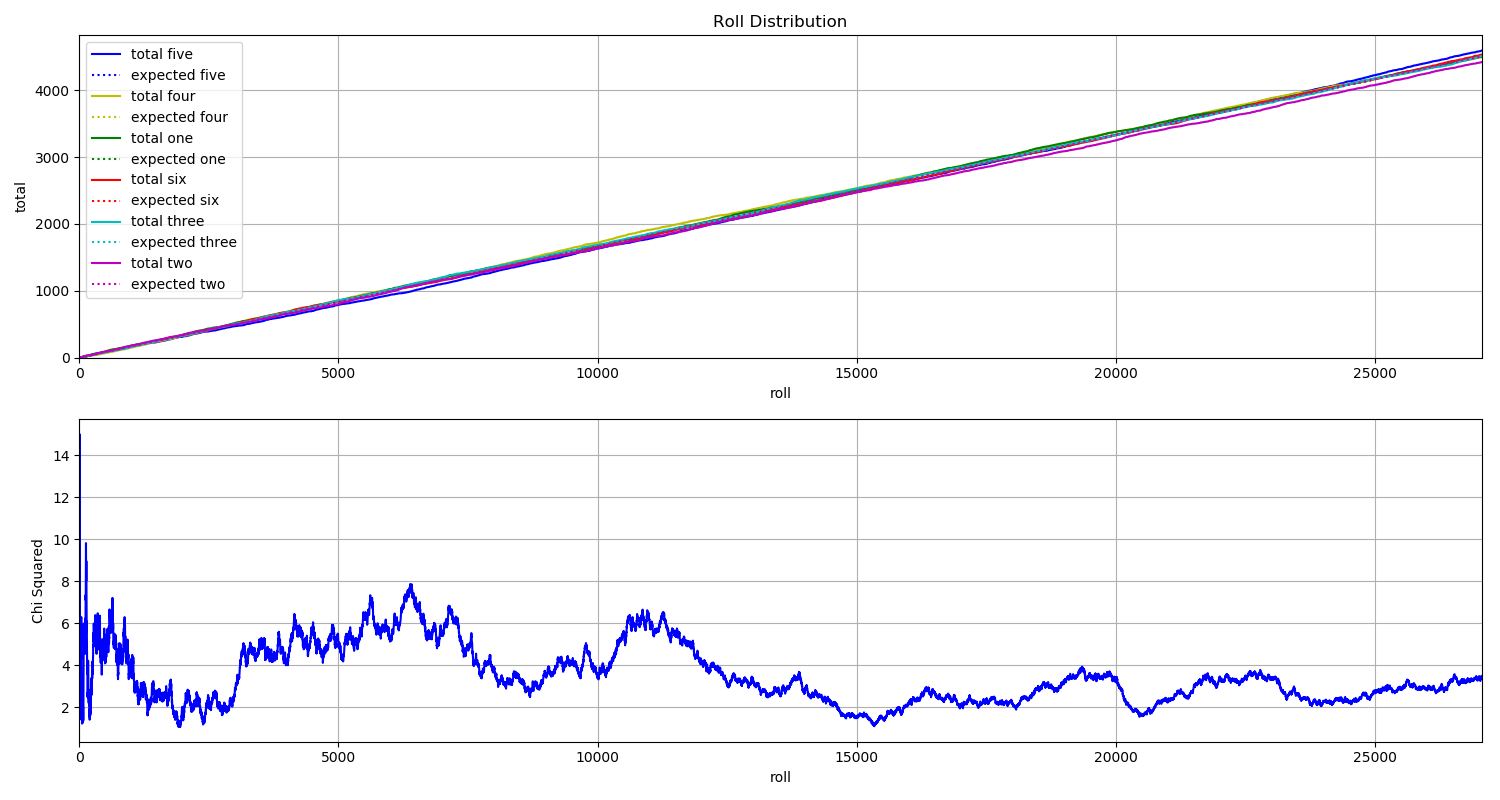

Values plotted in this chart, from the file beside it:
File, five, four, one, six, three, two
D_000000.jpg, 0, 1, 0, 0, 0, 0
D_000001.jpg, 0, 1, 0, 0, 0, 0
D_000002.jpg, 0, 1, 0, 0, 0, 0
D_000003.jpg, 0, 0, 0, 0, 1, 0
D_000004.jpg, 0, 0, 0, 1, 0, 0
D_000005.jpg, 1, 0, 0, 0, 0, 0
D_000006.jpg, 1, 0, 0, 0, 0, 0
D_000007.jpg, 1, 0, 0, 0, 0, 0
D_000008.jpg, 0, 0, 1, 0, 0, 0
D_000009.jpg, 0, 0, 0, 1, 0, 0
D_000010.jpg, 0, 0, 0, 0, 1, 0
D_000011.jpg, 0, 0, 0, 1, 0, 0
D_000012.jpg, 0, 0, 0, 0, 0, 1
D_000013.jpg, 0, 0, 0, 0, 0, 1
D_000014.jpg, 0, 1, 0, 0, 0, 0
D_000015.jpg, 0, 1, 0, 0, 0, 0
D_000016.jpg, 0, 0, 0, 0, 1, 0
D_000017.jpg, 1, 0, 0, 0, 0, 0
D_000018.jpg, 0, 0, 0, 0, 0, 1
D_000019.jpg, 0, 0, 0, 0, 0, 1
D_000020.jpg, 0, 1, 0, 0, 0, 0
D_000021.jpg, 1, 0, 0, 0, 0, 0
D_000022.jpg, 0, 0, 1, 0, 0, 0
D_000023.jpg, 0, 1, 0, 0, 0, 0
D_000024.jpg, 0, 0, 0, 1, 0, 0
D_000025.jpg, 0, 0, 0, 0, 1, 0
D_000026.jpg, 0, 0, 0, 0, 0, 1
D_000027.jpg, 0, 0, 0, 0, 0, 1
D_000028.jpg, 1, 0, 0, 0, 0, 0
D_000029.jpg, 0, 1, 0, 0, 0, 0
D_000030.jpg, 0, 0, 0, 0, 0, 1
D_000031.jpg, 0, 0, 0, 1, 0, 0
D_000032.jpg, 0, 0, 0, 1, 0, 0
D_000033.jpg, 0, 0, 0, 0, 0, 1
D_000034.jpg, 0, 0, 0, 0, 0, 1
D_000035.jpg, 0, 0, 0, 1, 0, 0
D_000036.jpg, 0, 1, 0, 0, 0, 0
D_000037.jpg, 0, 0, 1, 0, 0, 0
D_000038.jpg, 0, 0, 1, 0, 0, 0
D_000039.jpg, 0, 0, 0, 0, 1, 0
D_000040.jpg, 0, 0, 1, 0, 0, 0
D_000041.jpg, 1, 0, 0, 0, 0, 0
D_000042.jpg, 0, 0, 0, 0, 1, 0
D_000043.jpg, 0, 0, 0, 0, 0, 1
D_000044.jpg, 0, 0, 0, 0, 0, 1
D_000045.jpg, 0, 0, 0, 0, 1, 0
D_000046.jpg, 0, 1, 0, 0, 0, 0
D_000047.jpg, 0, 0, 0, 0, 1, 0
D_000048.jpg, 0, 0, 0, 0, 1, 0
D_000049.jpg, 0, 0, 1, 0, 0, 0
D_000050.jpg, 1, 0, 0, 0, 0, 0
D_000051.jpg, 0, 0, 0, 1, 0, 0
D_000052.jpg, 0, 0, 1, 0, 0, 0
D_000053.jpg, 0, 1, 0, 0, 0, 0
D_000054.jpg, 0, 0, 0, 0, 0, 1
D_000055.jpg, 0, 0, 1, 0, 0, 0
D_000056.jpg, 0, 0, 0, 0, 0, 1
D_000057.jpg, 0, 0, 0, 0, 1, 0
D_000058.jpg, 0, 0, 1, 0, 0, 0
D_000059.jpg, 1, 0, 0, 0, 0, 0
... 26,993 more rows
